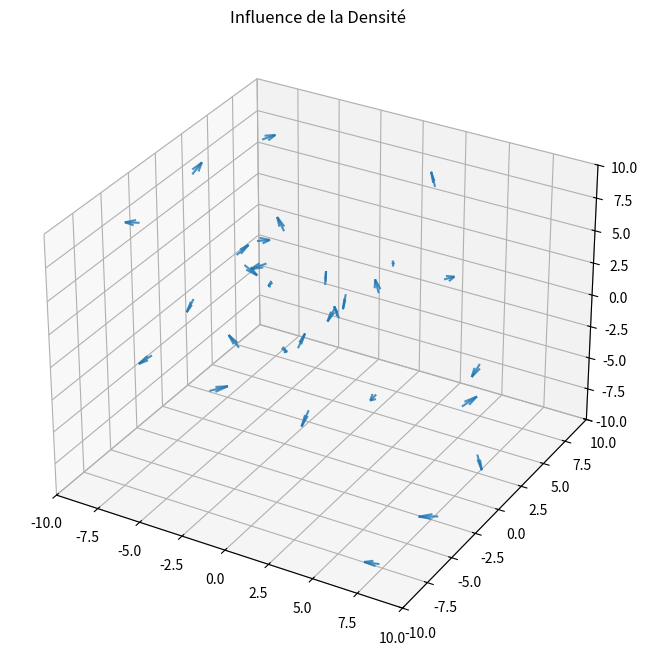

Source code (Python):
import matplotlib.pyplot as plt
import numpy as np
from scipy.spatial import KDTree
from matplotlib.animation import FuncAnimation
import itertools

class NetworkAnimationManager:
    def __init__(self):
        # 3d plot
        self.fig = plt.figure(figsize=(10, 8))
        self.ax = self.fig.add_subplot(111, projection='3d')
        
        self.ani = None


    def init_banc_de_poissons(self):
        self.ax.clear()
        
        self.n_poissons = 30
        self.dist_repulsion = 1
        self.dist_alignement = 2.5
        self.dist_attraction = 5.0
        self.dt = 0.05
        self.k_repulsion = 2.0
        self.k_attraction = -0.5
        self.area_lim = 10.0  #limite de zone
        self.vision_angle = 30

        # Positions entre -area_lim et +area_lim
        self.P = (np.random.rand(self.n_poissons, 3) * 2 - 1) * (self.area_lim)
        # Vitesses aléatoires initiales
        self.V = (np.random.rand(self.n_poissons, 3) - 0.5) * 2 
        

    def create_animation(self):
        self.init_banc_de_poissons()
                
        # Initialisation du champ de vecteurs 3D
        ## Aidé par IA pour la partie esthétique
        self.quiver = self.ax.quiver(
                self.P[:, 0], self.P[:, 1], self.P[:, 2],
                self.V[:, 0], self.V[:, 1], self.V[:, 2],
                length=1.0,                
                normalize=True, 
                linewidth=1.5,
                arrow_length_ratio=0.7,
                alpha=0.8,
                pivot='tail'               # Pivot from the tail for natural movement
            )
        
        self.ax.set_xlim([-self.area_lim, self.area_lim])
        self.ax.set_ylim([-self.area_lim, self.area_lim])
        self.ax.set_zlim([-self.area_lim, self.area_lim])

        self.ax.set_title("Influence de la Densité")


        def update(frame):
            # Maj des positions
            self.P += self.V * self.dt
            
            # Vérification des frontières et inversion de la vitesse si atteintes
            out_of_bounds = (self.P < -self.area_lim) | (self.P > self.area_lim)
            self.V[out_of_bounds] *= -1

            # forcer à rester dans la box
            self.P = np.clip(self.P, -self.area_lim, self.area_lim)

            kd_tree = KDTree(self.P)
            tmp_V = np.copy(self.V)

            for i in range(self.n_poissons):
                voisins_repulsion = []
                voisins_alignement = []
                voisins_attraction = []
                
                voisins_max = kd_tree.query_ball_point(self.P[i], r=self.dist_attraction)
                voisins_max.remove(i)

                norm_vi = np.linalg.norm(self.V[i])
                if norm_vi == 0:
                    dir_i = np.zeros(3)
                else:
                    dir_i = self.V[i] / norm_vi

                # cône de vision
                for j in voisins_max:
                    dist_vec = self.P[j] - self.P[i]
                    dist = np.linalg.norm(dist_vec)
                    if dist == 0:
                        continue

                    dir_j = dist_vec / dist

                    cos_theta = np.clip(np.dot(dir_i, dir_j), -1.0, 1.0)
                    angle = np.degrees(np.arccos(cos_theta))

                    # visiblité et voisinages
                    if angle < self.vision_angle:
                        if dist < self.dist_repulsion:
                            voisins_repulsion.append(j)
                        elif dist < self.dist_alignement:
                            voisins_alignement.append(j)
                        else: # dist < dist_attraction
                            voisins_attraction.append(j)

                # Répulsion
                for j in voisins_repulsion:
                    dist_vec = self.P[i] - self.P[j]
                    dist = np.linalg.norm(dist_vec)
                    if dist > 0:
                        tmp_V[i] += self.k_repulsion * (dist_vec / dist)

                # Alignement
                n_aligne = len(voisins_alignement)
                if n_aligne > 0:
                    sum_V = np.zeros(3)
                    for j in voisins_alignement:
                        sum_V += self.V[j]

                    tmp_V[i] += sum_V / n_aligne

                # Attraction
                for j in voisins_attraction:
                    dist_vec = self.P[i] - self.P[j]
                    dist = np.linalg.norm(dist_vec)
                    if dist > 0:
                        tmp_V[i] += self.k_attraction * (dist_vec / dist)

            self.V = tmp_V

            # Normalisation de la vitesse
            speed = 3.0
            norms = np.linalg.norm(self.V, axis=1, keepdims=True)
            self.V = np.where(norms > 0, (self.V / norms) * speed, self.V)

            # Maj graphique avec Quiver
            # On efface les flèches de l'itération précédente
            self.quiver.remove()
            
            # On redessine les flèches avec les nouvelles directions
            self.quiver = self.ax.quiver(
                self.P[:, 0], self.P[:, 1], self.P[:, 2],
                self.V[:, 0], self.V[:, 1], self.V[:, 2],
                length=1.0,
                normalize=True, 
                linewidth=1.5,
                arrow_length_ratio=0.7,
                alpha=0.8,
                pivot='tail'
            )

            return self.quiver,

        self.ani = FuncAnimation(
            self.fig, 
            update, 
            frames=itertools.count(), 
            blit=False, 
            interval=35, 
            save_count=100
        )
        plt.show()

if __name__ == "__main__":
    manager = NetworkAnimationManager()
    manager.create_animation()
